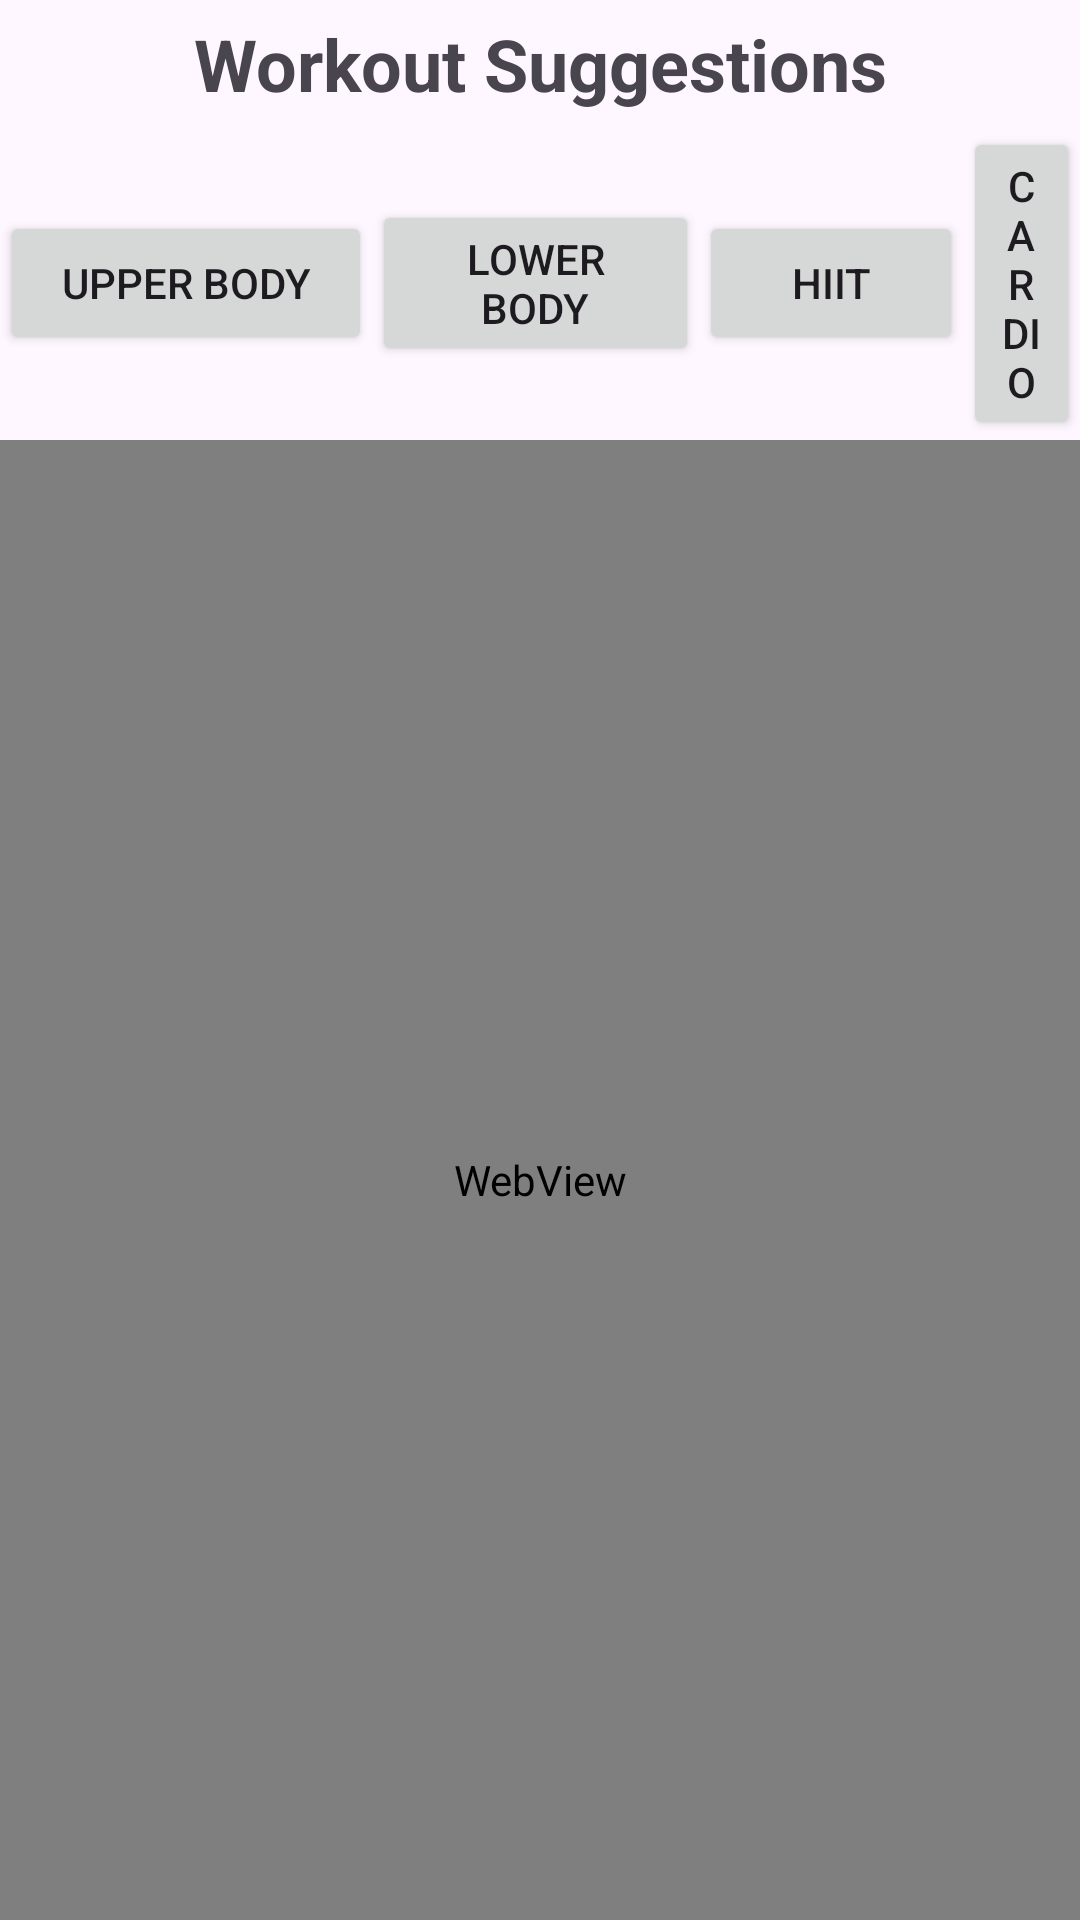

Here is an Android app screen rendered from its layout file. Give the layout XML and the strings, colors and styles it references.
<!-- AndroidManifest.xml: application theme Theme.PROG39402FinalProject -->
<!-- res/layout/fragment_exercise_suggestions.xml -->
<LinearLayout xmlns:android="http://schemas.android.com/apk/res/android"
    android:layout_width="match_parent"
    android:layout_height="match_parent"
    android:orientation="vertical">


    <TextView
        android:id="@+id/titleTextView"
        android:layout_width="match_parent"
        android:layout_height="wrap_content"
        android:gravity="center_horizontal"
        android:padding="5dp"
        android:text="Workout Suggestions"
        android:textSize="24sp"
        android:textStyle="bold" />


    <LinearLayout
        android:layout_width="match_parent"
        android:layout_height="wrap_content"
        android:orientation="horizontal"
        android:gravity="center">


        <Button
            android:id="@+id/upperBodyButton"
            android:layout_width="124dp"
            android:layout_height="wrap_content"
            android:text="Upper Body" />

        <Button
            android:id="@+id/lowerBodyButton"
            android:layout_width="109dp"
            android:layout_height="wrap_content"
            android:text="Lower Body" />

        <Button
            android:id="@+id/hiitButton"
            android:layout_width="wrap_content"
            android:layout_height="wrap_content"
            android:text="HIIT" />

        <Button
            android:id="@+id/cardioButton"
            android:layout_width="wrap_content"
            android:layout_height="wrap_content"
            android:text="Cardio" />
    </LinearLayout>


    <WebView
        android:id="@+id/webView"
        android:layout_width="match_parent"
        android:layout_height="0dp"
        android:layout_weight="1" />
</LinearLayout>
<!-- resources referenced by this layout -->
<resources>
  <style name="Theme.PROG39402FinalProject" parent="Base.Theme.PROG39402FinalProject" />
  <style name="Base.Theme.PROG39402FinalProject" parent="Theme.Material3.DayNight.NoActionBar">
          
          
      </style>
</resources>
